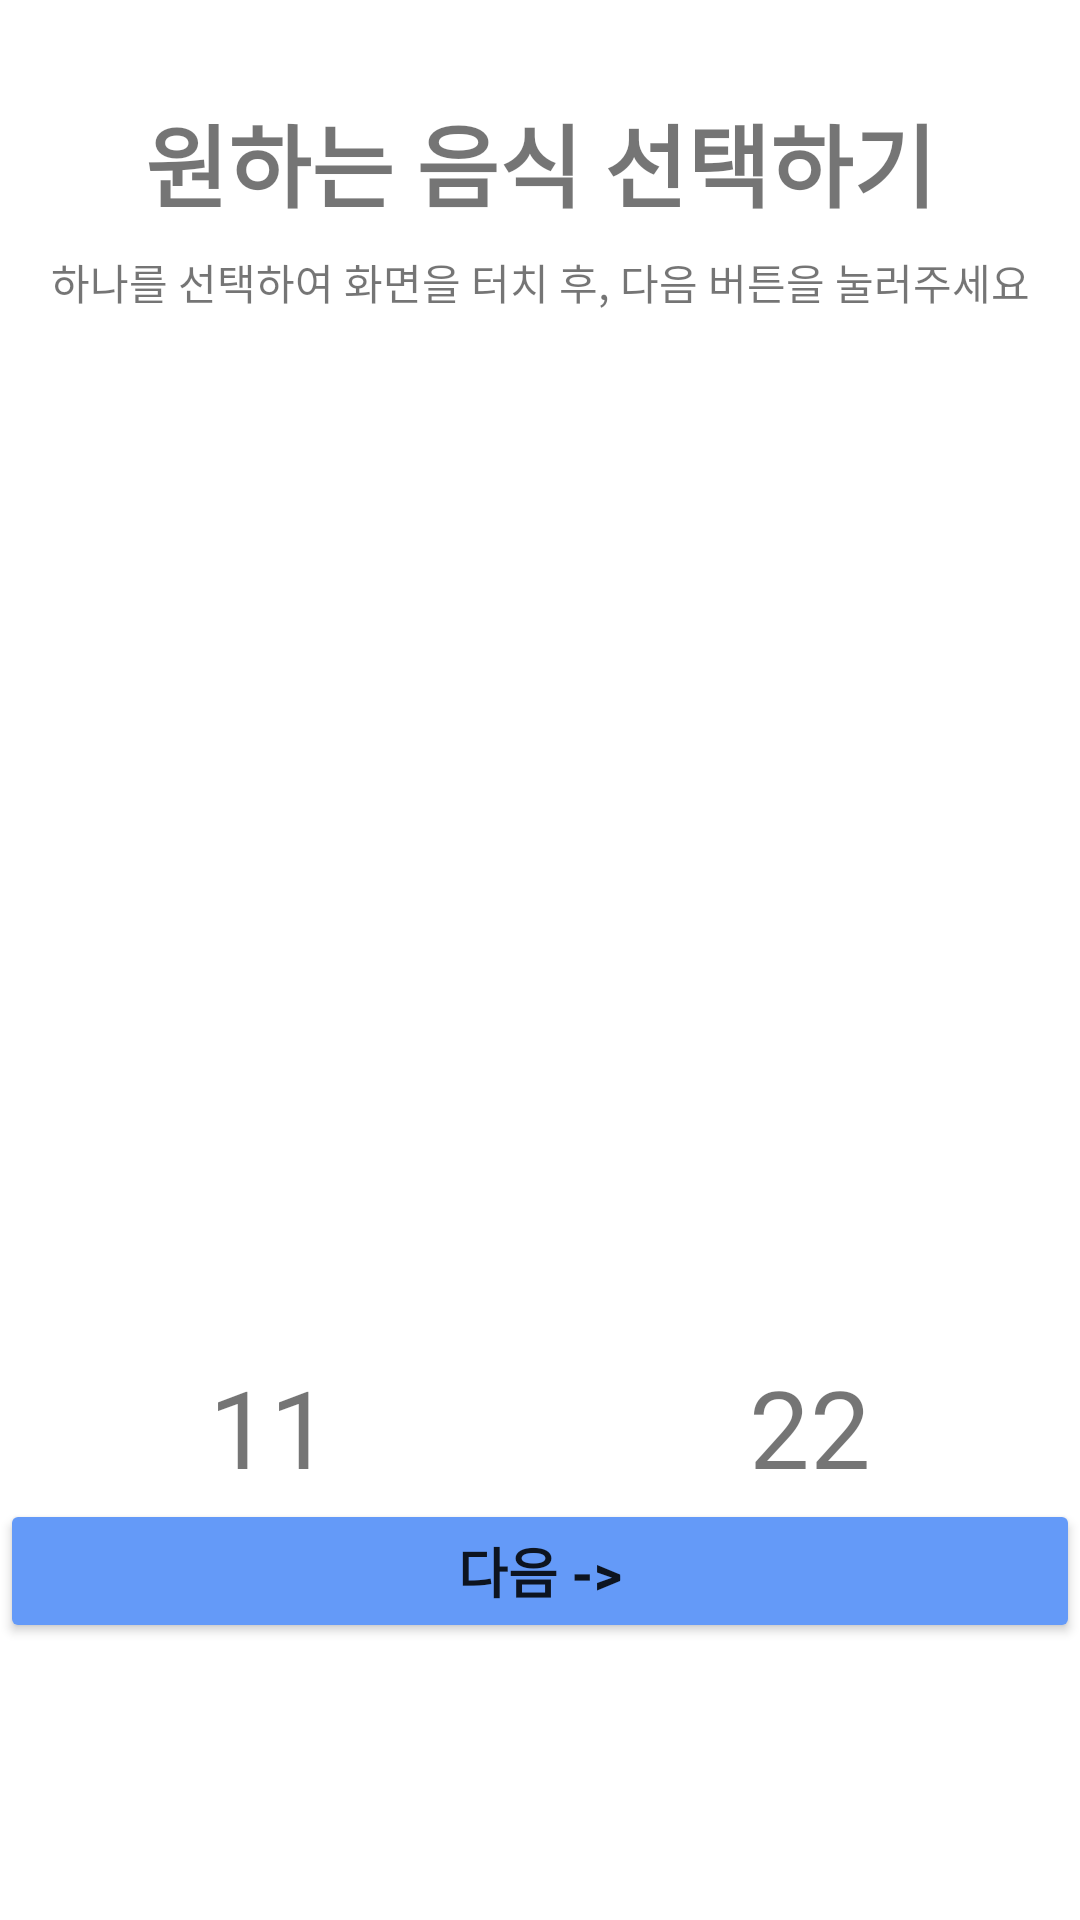

Produce the Android XML layout that renders to this screen, including the resource entries it uses.
<!-- AndroidManifest.xml: application theme Theme.MA02_20180963 -->
<!-- res/layout/food_choice.xml -->
<?xml version="1.0" encoding="utf-8"?>
<androidx.constraintlayout.widget.ConstraintLayout
    xmlns:android="http://schemas.android.com/apk/res/android"
    xmlns:app="http://schemas.android.com/apk/res-auto"
    xmlns:tools="http://schemas.android.com/tools"
    android:layout_width="match_parent"
    android:layout_height="match_parent">

    <Button
        android:id="@+id/ResultBtn"
        android:layout_width="0dp"
        android:layout_height="47dp"
        android:onClick="onClick"
        android:text="결과보기"
        android:visibility="invisible"
        app:backgroundTint="#FFC107"
        app:layout_constraintBottom_toBottomOf="parent"
        app:layout_constraintEnd_toEndOf="parent"
        app:layout_constraintHorizontal_bias="0.498"
        app:layout_constraintStart_toStartOf="parent"
        app:layout_constraintTop_toBottomOf="@+id/linearLayout2"
        app:layout_constraintVertical_bias="0.08" />

    <TextView
        android:id="@+id/textView3"
        android:layout_width="wrap_content"
        android:layout_height="wrap_content"
        android:layout_marginStart="32dp"
        android:layout_marginLeft="32dp"
        android:layout_marginTop="32dp"
        android:layout_marginEnd="32dp"
        android:layout_marginRight="32dp"
        android:text="원하는 음식 선택하기"
        android:textSize="30sp"
        android:textStyle="bold"
        app:layout_constraintEnd_toEndOf="parent"
        app:layout_constraintStart_toStartOf="parent"
        app:layout_constraintTop_toTopOf="parent" />

    <TextView
        android:id="@+id/title"
        android:layout_width="wrap_content"
        android:layout_height="wrap_content"
        android:layout_marginTop="8dp"
        android:text="하나를 선택하여 화면을 터치 후, 다음 버튼을 눌러주세요"
        app:layout_constraintEnd_toEndOf="parent"
        app:layout_constraintStart_toStartOf="parent"
        app:layout_constraintTop_toBottomOf="@+id/textView3" />

    <LinearLayout
        android:id="@+id/linearLayout2"
        android:layout_width="0dp"
        android:layout_height="wrap_content"
        android:layout_marginTop="16dp"
        android:orientation="vertical"
        app:layout_constraintEnd_toEndOf="parent"
        app:layout_constraintHorizontal_bias="0.0"
        app:layout_constraintStart_toStartOf="parent"
        app:layout_constraintTop_toBottomOf="@+id/title">

        <LinearLayout
            android:id="@+id/linearLayout"
            android:layout_width="match_parent"
            android:layout_height="331dp"
            android:layout_marginStart="3dp"
            android:layout_marginLeft="3dp"
            android:layout_marginTop="0dp"
            android:layout_marginEnd="3dp"
            android:layout_marginRight="3dp"
            android:orientation="horizontal"
            android:paddingTop="0dp"
            android:paddingBottom="0dp">

            <ImageView
                android:id="@+id/imageView_left"
                android:layout_width="match_parent"
                android:layout_height="match_parent"
                android:layout_weight="1"
                android:clickable="true"
                android:paddingTop="0dp"
                android:paddingRight="1dp"
                android:paddingBottom="0dp"
                android:scaleType="fitXY"
                tools:srcCompat="@tools:sample/avatars" />

            <ImageView
                android:id="@+id/imageView_right"
                android:layout_width="match_parent"
                android:layout_height="match_parent"
                android:layout_weight="1"
                android:clickable="true"
                android:onClick="onClick"
                android:paddingLeft="1dp"
                android:paddingTop="0dp"
                android:paddingBottom="0dp"
                android:scaleType="fitXY"
                tools:srcCompat="@tools:sample/backgrounds/scenic" />

        </LinearLayout>

        <LinearLayout
            android:layout_width="match_parent"
            android:layout_height="wrap_content"
            android:orientation="horizontal">

            <TextView
                android:id="@+id/foodName_left"
                android:layout_width="wrap_content"
                android:layout_height="wrap_content"
                android:layout_weight="1"
                android:gravity="center"
                android:text="11"
                android:textAllCaps="false"
                android:textIsSelectable="false"
                android:textSize="36sp" />

            <TextView
                android:id="@+id/foodName_right"
                android:layout_width="wrap_content"
                android:layout_height="wrap_content"
                android:layout_weight="1"
                android:gravity="center"
                android:text="22"
                android:textSize="36sp" />
        </LinearLayout>

        <Button
            android:id="@+id/NextBtn"
            android:layout_width="match_parent"
            android:layout_height="wrap_content"
            android:onClick="onClick"
            android:text="다음 ->"
            android:textSize="18sp"
            android:textStyle="bold"
            app:backgroundTint="#649AF8" />

    </LinearLayout>

</androidx.constraintlayout.widget.ConstraintLayout>
<!-- resources referenced by this layout -->
<resources>
  <style name="Theme.MA02_20180963" parent="Theme.MaterialComponents.DayNight.DarkActionBar">
          
          <item name="colorPrimary">@color/purple_500</item>
          <item name="colorPrimaryVariant">@color/purple_700</item>
          <item name="colorOnPrimary">@color/white</item>
          
          <item name="colorSecondary">@color/teal_200</item>
          <item name="colorSecondaryVariant">@color/teal_700</item>
          <item name="colorOnSecondary">@color/black</item>
          
          <item name="android:statusBarColor" tools:targetApi="l">?attr/colorPrimaryVariant</item>
          
      </style>
  <!-- not gathered from this repository: default colours our renderer supplied (Android Studio template values) -->
  <color name="purple_500">#FF6200EE</color>
  <color name="purple_700">#FF3700B3</color>
  <color name="teal_200">#FF03DAC5</color>
  <color name="teal_700">#FF018786</color>
  <color name="black">#FF000000</color>
  <color name="white">#FFFFFFFF</color>
</resources>
